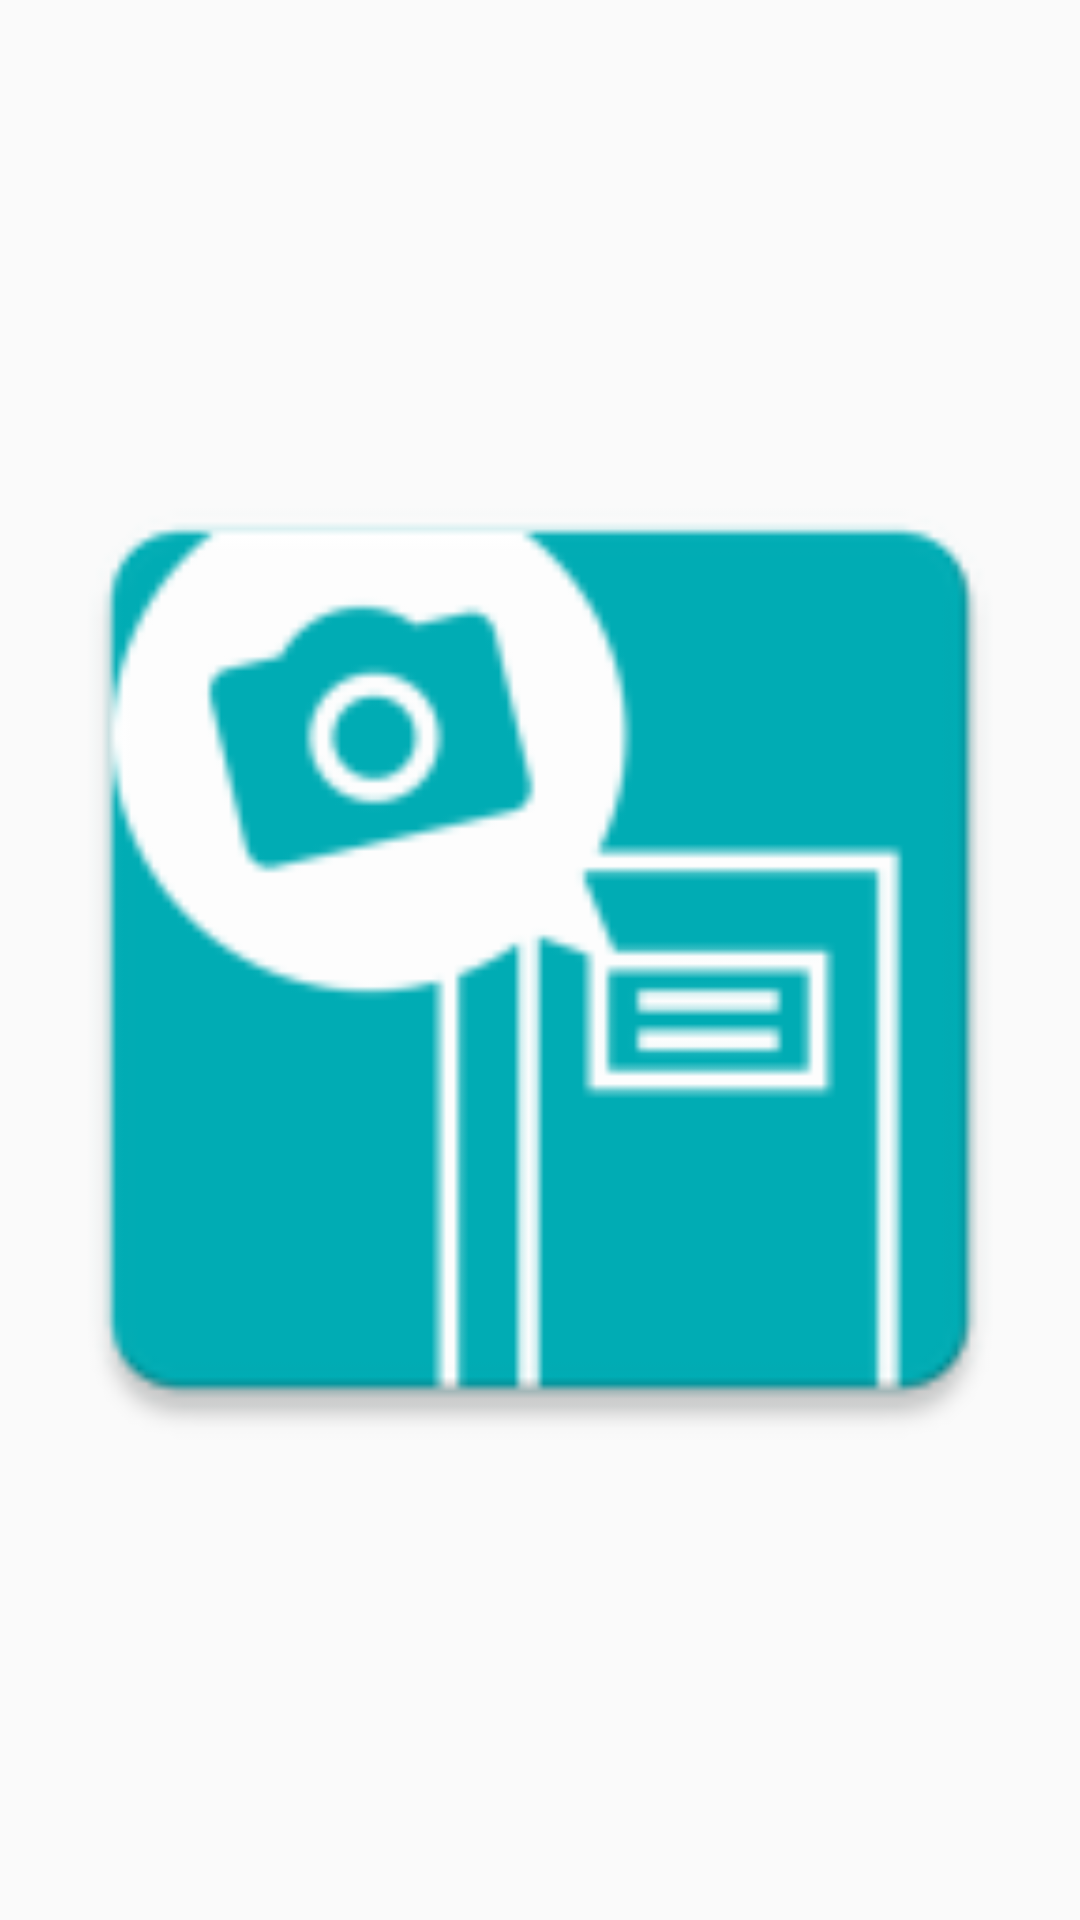

The Android layout XML behind this screen, and the referenced resources:
<!-- AndroidManifest.xml: application theme AppTheme -->
<!-- res/layout/photo.xml -->
<?xml version="1.0" encoding="utf-8"?>
<ImageView
    xmlns:android="http://schemas.android.com/apk/res/android"
    android:orientation="vertical"
    android:layout_width="match_parent"
    android:layout_height="match_parent"
    android:id="@+id/ivPhoto"
    android:src="@mipmap/ic_logo_app">
</ImageView>
<!-- resources referenced by this layout -->
<resources>
  <!-- mipmap ic_logo_app: png bitmap (mipmap-hdpi, 1920 bytes) -->
  <style name="AppTheme" parent="Theme.AppCompat.Light.DarkActionBar">
          
          <item name="colorPrimary">@color/colorPrimary</item>
          <item name="colorPrimaryDark">@color/colorPrimaryDark</item>
          <item name="colorAccent">@color/colorAccent</item>
          <item name="android:windowActionBar">false</item>
      </style>
  <color name="colorPrimary">#222831</color>
  <color name="colorPrimaryDark">#393E46</color>
  <color name="colorAccent">#00ADB5</color>
</resources>
